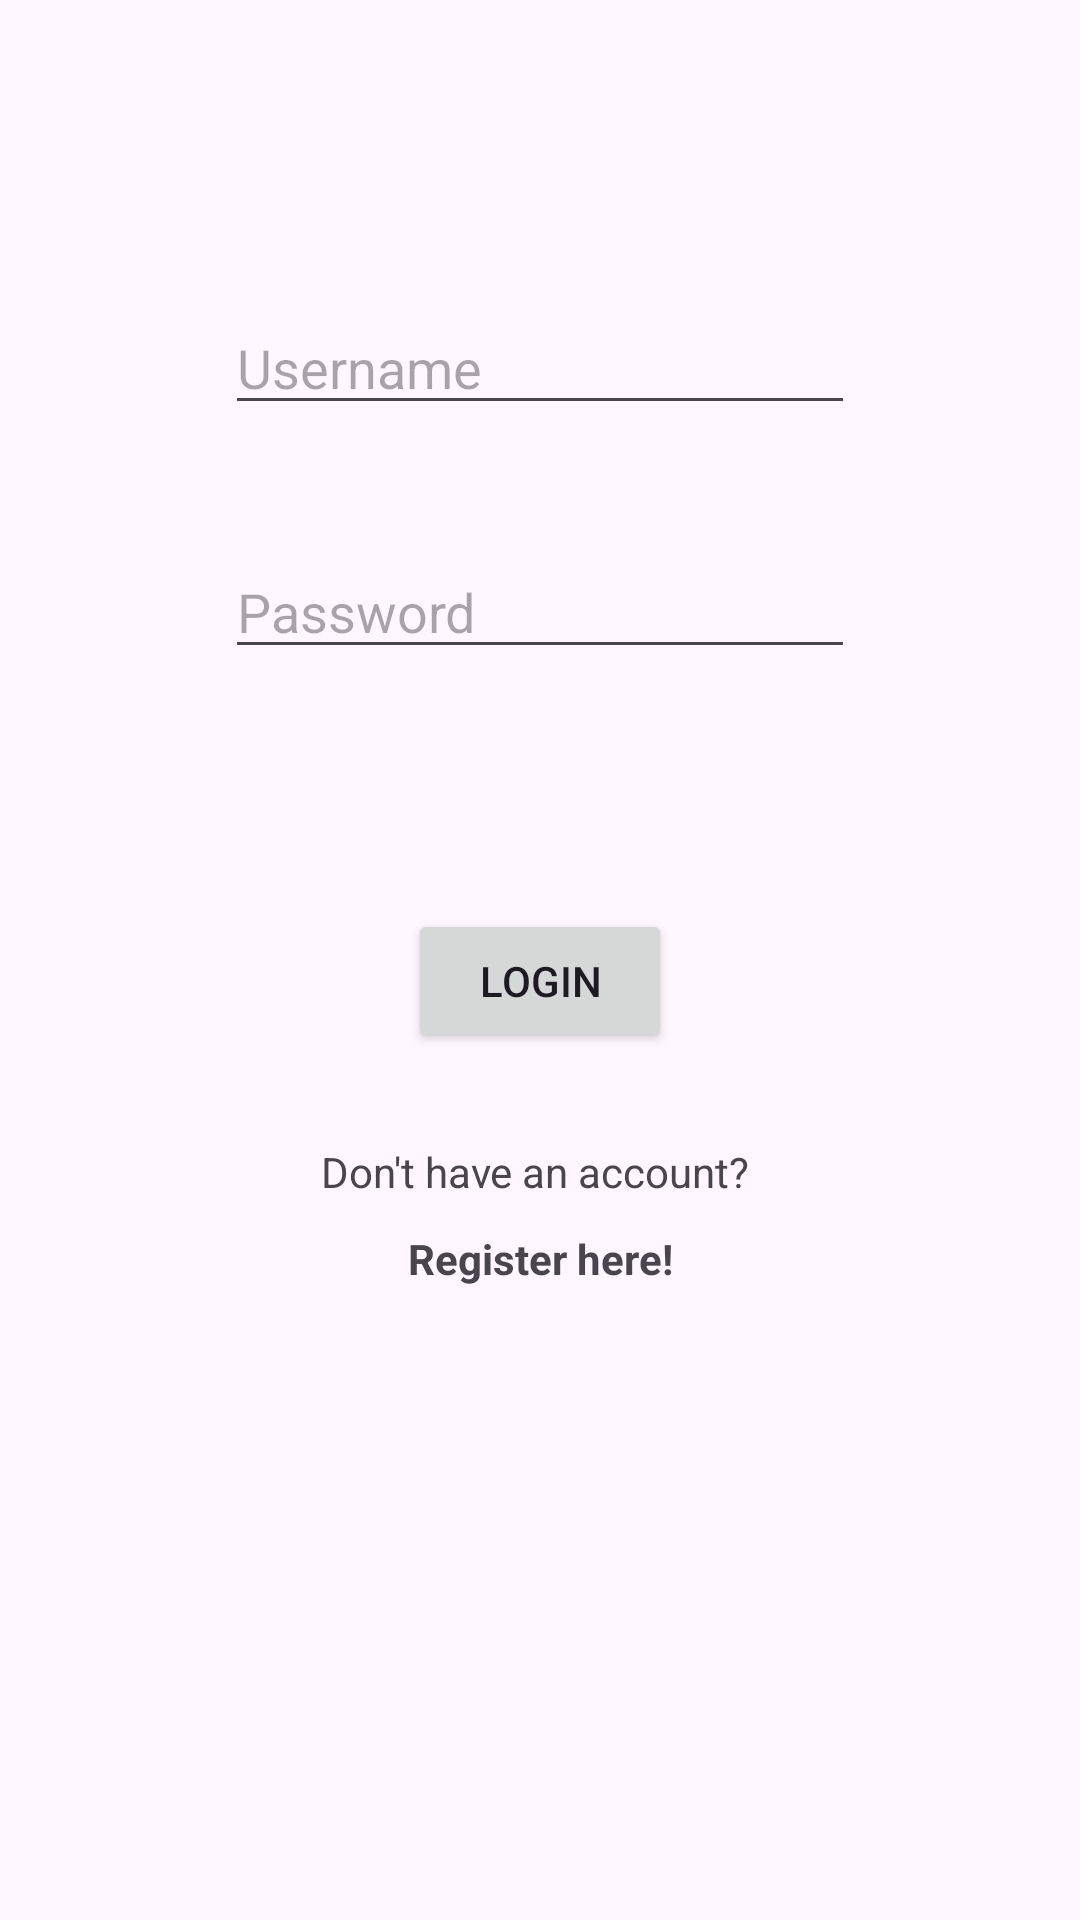

Produce the Android XML layout that renders to this screen, including the resource entries it uses.
<!-- AndroidManifest.xml: application theme Theme.LoginDemoAppCF4 -->
<!-- res/layout/activity_main.xml -->
<?xml version="1.0" encoding="utf-8"?>
<androidx.constraintlayout.widget.ConstraintLayout xmlns:android="http://schemas.android.com/apk/res/android"
    xmlns:app="http://schemas.android.com/apk/res-auto"
    xmlns:tools="http://schemas.android.com/tools"
    android:layout_width="match_parent"
    android:layout_height="match_parent"
    tools:context=".MainActivity">

    <ImageView
        android:id="@+id/imageView"
        android:layout_width="wrap_content"
        android:layout_height="wrap_content"
        app:layout_constraintEnd_toEndOf="parent"
        app:layout_constraintStart_toStartOf="parent"
        app:layout_constraintTop_toTopOf="parent"
        android:layout_marginTop="-20dp"
        app:srcCompat="@drawable/aueb2" />

    <EditText
        android:id="@+id/usernameET"
        android:layout_width="wrap_content"
        android:layout_height="wrap_content"
        android:layout_marginTop="120dp"
        android:ems="10"
        android:inputType="text"
        android:hint="Username"
        app:layout_constraintEnd_toEndOf="parent"
        app:layout_constraintStart_toStartOf="parent"
        app:layout_constraintTop_toBottomOf="@+id/imageView" />

    <EditText
        android:id="@+id/passwordET"
        android:layout_width="wrap_content"
        android:layout_height="wrap_content"
        android:layout_marginTop="40dp"
        android:ems="10"
        android:inputType="textPassword"
        android:hint="Password"
        app:layout_constraintEnd_toEndOf="parent"
        app:layout_constraintStart_toStartOf="parent"
        app:layout_constraintTop_toBottomOf="@+id/usernameET" />

    <Button
        android:id="@+id/loginBtn"
        android:layout_width="wrap_content"
        android:layout_height="wrap_content"
        android:layout_marginTop="80dp"
        android:text="Login"
        app:layout_constraintEnd_toEndOf="parent"
        app:layout_constraintStart_toStartOf="parent"
        app:layout_constraintTop_toBottomOf="@+id/passwordET" />

    <TextView
        android:id="@+id/questionTV"
        android:layout_width="wrap_content"
        android:layout_height="wrap_content"
        android:layout_marginTop="30dp"
        android:text="Don't have an account? "
        app:layout_constraintEnd_toEndOf="parent"
        app:layout_constraintStart_toStartOf="parent"
        app:layout_constraintTop_toBottomOf="@+id/loginBtn" />

    <TextView
        android:id="@+id/registerTV"
        android:layout_width="wrap_content"
        android:layout_height="wrap_content"
        android:layout_marginTop="10dp"
        android:text="Register here!"
        android:textStyle="bold"
        app:layout_constraintEnd_toEndOf="parent"
        app:layout_constraintStart_toStartOf="parent"
        app:layout_constraintTop_toBottomOf="@+id/questionTV"/>

</androidx.constraintlayout.widget.ConstraintLayout>
<!-- resources referenced by this layout -->
<resources>
  <style name="Theme.LoginDemoAppCF4" parent="Base.Theme.LoginDemoAppCF4" />
  <style name="Base.Theme.LoginDemoAppCF4" parent="Theme.Material3.DayNight.NoActionBar">
          
          <item name="colorPrimary">@color/myColor</item>
      </style>
  <color name="myColor">#762124</color>
</resources>
